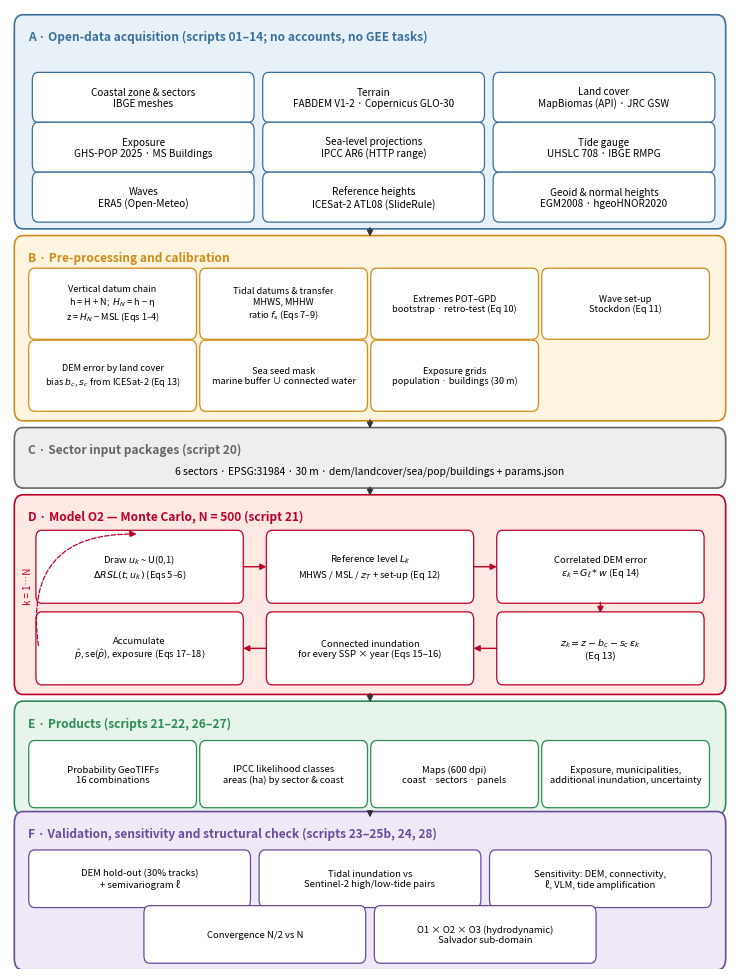
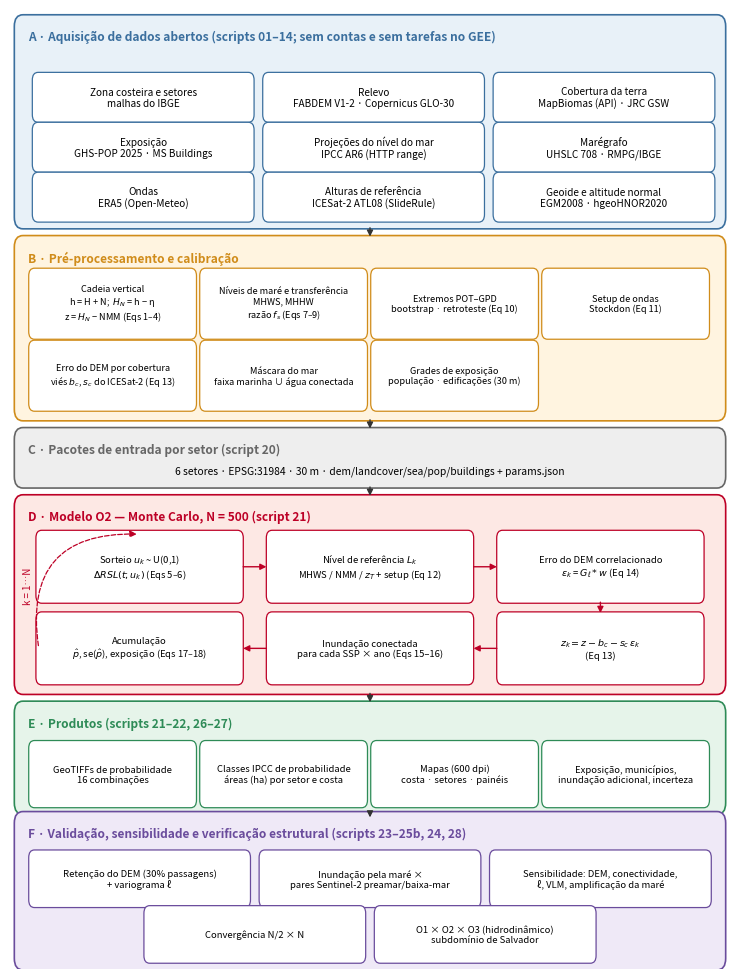

The script that saved these images, in order:
"""Fluxograma detalhado do processamento (fluxo V2 + Modelo 2), em inglês e português, PNG 600 dpi + PDF/SVG.
Uso: python tools/fluxograma.py <pasta_saida>
"""
import os
import sys

import matplotlib
matplotlib.use("Agg")
import matplotlib.pyplot as plt  # noqa: E402
from matplotlib.patches import FancyArrowPatch, FancyBboxPatch  # noqa: E402

T = {
    "en": {
        "A": "A · Open-data acquisition (scripts 01–14; no accounts, no GEE tasks)",
        "B": "B · Pre-processing and calibration",
        "C": "C · Sector input packages (script 20)",
        "D": "D · Model O2 — Monte Carlo, N = 500 (script 21)",
        "E": "E · Products (scripts 21–22, 26–27)",
        "F": "F · Validation, sensitivity and structural check (scripts 23–25b, 24, 28)",
        "a": ["Coastal zone & sectors\nIBGE meshes", "Terrain\nFABDEM V1-2 · Copernicus GLO-30",
              "Land cover\nMapBiomas (API) · JRC GSW", "Exposure\nGHS-POP 2025 · MS Buildings",
              "Sea-level projections\nIPCC AR6 (HTTP range)", "Tide gauge\nUHSLC 708 · IBGE RMPG",
              "Waves\nERA5 (Open-Meteo)", "Reference heights\nICESat-2 ATL08 (SlideRule)",
              "Geoid & normal heights\nEGM2008 · hgeoHNOR2020"],
        "b": ["Vertical datum chain\nh = H + N;  $H_N$ = h − η\nz = $H_N$ − MSL (Eqs 1–4)",
              "Tidal datums & transfer\nMHWS, MHHW\nratio $f_s$ (Eqs 7–9)", "Extremes POT–GPD\nbootstrap · retro-test (Eq 10)",
              "Wave set-up\nStockdon (Eq 11)", "DEM error by land cover\nbias $b_c$, $s_c$ from ICESat-2 (Eq 13)",
              "Sea seed mask\nmarine buffer ∪ connected water", "Exposure grids\npopulation · buildings (30 m)"],
        "c": "6 sectors · EPSG:31984 · 30 m · dem/landcover/sea/pop/buildings + params.json",
        "d": ["Draw $u_k$ ~ U(0,1)\n$\\Delta RSL(t;u_k)$ (Eqs 5–6)", "Reference level $L_k$\nMHWS / MSL / $z_T$ + set-up (Eq 12)",
              "Correlated DEM error\n$\\varepsilon_k$ = $G_\\ell * w$ (Eq 14)", "$z_k = z - b_c - s_c\\,\\varepsilon_k$\n(Eq 13)",
              "Connected inundation\nfor every SSP × year (Eqs 15–16)", "Accumulate\n$\\hat p$, se($\\hat p$), exposure (Eqs 17–18)"],
        "e": ["Probability GeoTIFFs\n16 combinations", "IPCC likelihood classes\nareas (ha) by sector & coast",
              "Maps (600 dpi)\ncoast · sectors · panels", "Exposure, municipalities,\nadditional inundation, uncertainty"],
        "f": ["DEM hold-out (30% tracks)\n+ semivariogram ℓ", "Tidal inundation vs\nSentinel-2 high/low-tide pairs",
              "Sensitivity: DEM, connectivity,\nℓ, VLM, tide amplification", "Convergence N/2 vs N",
              "O1 × O2 × O3 (hydrodynamic)\nSalvador sub-domain"],
    },
    "pt": {
        "A": "A · Aquisição de dados abertos (scripts 01–14; sem contas e sem tarefas no GEE)",
        "B": "B · Pré-processamento e calibração",
        "C": "C · Pacotes de entrada por setor (script 20)",
        "D": "D · Modelo O2 — Monte Carlo, N = 500 (script 21)",
        "E": "E · Produtos (scripts 21–22, 26–27)",
        "F": "F · Validação, sensibilidade e verificação estrutural (scripts 23–25b, 24, 28)",
        "a": ["Zona costeira e setores\nmalhas do IBGE", "Relevo\nFABDEM V1-2 · Copernicus GLO-30",
              "Cobertura da terra\nMapBiomas (API) · JRC GSW", "Exposição\nGHS-POP 2025 · MS Buildings",
              "Projeções do nível do mar\nIPCC AR6 (HTTP range)", "Marégrafo\nUHSLC 708 · RMPG/IBGE",
              "Ondas\nERA5 (Open-Meteo)", "Alturas de referência\nICESat-2 ATL08 (SlideRule)",
              "Geoide e altitude normal\nEGM2008 · hgeoHNOR2020"],
        "b": ["Cadeia vertical\nh = H + N;  $H_N$ = h − η\nz = $H_N$ − NMM (Eqs 1–4)",
              "Níveis de maré e transferência\nMHWS, MHHW\nrazão $f_s$ (Eqs 7–9)", "Extremos POT–GPD\nbootstrap · retroteste (Eq 10)",
              "Setup de ondas\nStockdon (Eq 11)", "Erro do DEM por cobertura\nviés $b_c$, $s_c$ do ICESat-2 (Eq 13)",
              "Máscara do mar\nfaixa marinha ∪ água conectada", "Grades de exposição\npopulação · edificações (30 m)"],
        "c": "6 setores · EPSG:31984 · 30 m · dem/landcover/sea/pop/buildings + params.json",
        "d": ["Sorteio $u_k$ ~ U(0,1)\n$\\Delta RSL(t;u_k)$ (Eqs 5–6)", "Nível de referência $L_k$\nMHWS / NMM / $z_T$ + setup (Eq 12)",
              "Erro do DEM correlacionado\n$\\varepsilon_k$ = $G_\\ell * w$ (Eq 14)", "$z_k = z - b_c - s_c\\,\\varepsilon_k$\n(Eq 13)",
              "Inundação conectada\npara cada SSP × ano (Eqs 15–16)", "Acumulação\n$\\hat p$, se($\\hat p$), exposição (Eqs 17–18)"],
        "e": ["GeoTIFFs de probabilidade\n16 combinações", "Classes IPCC de probabilidade\náreas (ha) por setor e costa",
              "Mapas (600 dpi)\ncosta · setores · painéis", "Exposição, municípios,\ninundação adicional, incerteza"],
        "f": ["Retenção do DEM (30% passagens)\n+ variograma ℓ", "Inundação pela maré ×\npares Sentinel-2 preamar/baixa-mar",
              "Sensibilidade: DEM, conectividade,\nℓ, VLM, amplificação da maré", "Convergência N/2 × N",
              "O1 × O2 × O3 (hidrodinâmico)\nsubdomínio de Salvador"],
    },
}
COR = {"A": "#e8f1f8", "B": "#fff4e0", "C": "#eeeeee", "D": "#fde8e4", "E": "#e6f4ea", "F": "#efe9f7"}
BORDA = {"A": "#3b6f9e", "B": "#d08c1a", "C": "#666666", "D": "#bd0026", "E": "#2e8b57", "F": "#6a4c9c"}


def caixa(ax, x, y, w, h, txt, cor, borda, fs=7.2, bold=False):
    ax.add_patch(FancyBboxPatch((x, y), w, h, boxstyle="round,pad=0.004,rounding_size=0.008", fc=cor, ec=borda, lw=0.9))
    ax.text(x + w / 2, y + h / 2, txt, ha="center", va="center", fontsize=fs, fontweight="bold" if bold else "normal",
            linespacing=1.15)


def seta(ax, p0, p1, cor="#333"):
    ax.add_patch(FancyArrowPatch(p0, p1, arrowstyle="-|>", mutation_scale=9, lw=1.0, color=cor))


def grupo(ax, y, h, chave, t):
    ax.add_patch(FancyBboxPatch((0.01, y), 0.98, h, boxstyle="round,pad=0.004,rounding_size=0.012", fc=COR[chave],
                                ec=BORDA[chave], lw=1.2))
    ax.text(0.025, y + h - 0.012, t[chave], fontsize=8.6, fontweight="bold", color=BORDA[chave], va="top")


def desenhar(lang, out):
    t = T[lang]
    fig = plt.figure(figsize=(7.2, 9.6))
    ax = fig.add_axes([0, 0, 1, 1])
    ax.set_xlim(0, 1)
    ax.set_ylim(0, 1)
    ax.axis("off")
    # A
    grupo(ax, 0.775, 0.215, "A", t)
    w, h = 0.30, 0.044
    for i, s in enumerate(t["a"]):
        r, c = divmod(i, 3)
        caixa(ax, 0.035 + c * 0.32, 0.930 - r * 0.052 - h, w, h, s, "white", BORDA["A"])
    # B
    grupo(ax, 0.575, 0.185, "B", t)
    for i, s in enumerate(t["b"]):
        r, c = divmod(i, 4)
        caixa(ax, 0.030 + c * 0.2375, 0.660 - r * 0.075, 0.225, 0.066, s, "white", BORDA["B"], fs=6.6)
    seta(ax, (0.5, 0.775), (0.5, 0.760))
    # C
    grupo(ax, 0.505, 0.055, "C", t)
    ax.text(0.5, 0.519, t["c"], ha="center", va="center", fontsize=7.4)
    seta(ax, (0.5, 0.575), (0.5, 0.560))
    # D (2 linhas × 3)
    grupo(ax, 0.29, 0.20, "D", t)
    pos = [(0.04, 0.385), (0.36, 0.385), (0.68, 0.385), (0.68, 0.300), (0.36, 0.300), (0.04, 0.300)]
    for i, ((x, y), s) in enumerate(zip(pos, t["d"])):
        caixa(ax, x, y, 0.28, 0.068, s, "white", BORDA["D"], fs=6.8)
    for a_, b_ in [((0.32, 0.419), (0.36, 0.419)), ((0.64, 0.419), (0.68, 0.419)), ((0.82, 0.385), (0.82, 0.368)),
                   ((0.68, 0.334), (0.64, 0.334)), ((0.36, 0.334), (0.32, 0.334))]:
        seta(ax, a_, b_, BORDA["D"])
    ax.annotate("", xy=(0.18, 0.453), xytext=(0.04, 0.334),
                arrowprops=dict(arrowstyle="-|>", color=BORDA["D"], lw=0.9, ls="--", connectionstyle="arc3,rad=-0.6"))
    ax.text(0.018, 0.40, "k = 1…N", rotation=90, fontsize=7, color=BORDA["D"], va="center")
    seta(ax, (0.5, 0.505), (0.5, 0.490))
    # E
    grupo(ax, 0.165, 0.11, "E", t)
    for i, s in enumerate(t["e"]):
        caixa(ax, 0.030 + i * 0.2375, 0.172, 0.225, 0.062, s, "white", BORDA["E"], fs=6.8)
    seta(ax, (0.5, 0.29), (0.5, 0.275))
    # F (2 linhas)
    grupo(ax, 0.003, 0.157, "F", t)
    pf = [(0.03, 0.068), (0.35, 0.068), (0.67, 0.068), (0.19, 0.010), (0.51, 0.010)]
    for (x, y), s in zip(pf, t["f"]):
        caixa(ax, x, y, 0.30, 0.052, s, "white", BORDA["F"], fs=6.8)
    seta(ax, (0.5, 0.165), (0.5, 0.155))
    for ext in ("png", "pdf", "svg"):
        fig.savefig(os.path.join(out, f"Fig_fluxograma_{lang}.{ext}"), dpi=600 if ext == "png" else None)
    plt.close(fig)


if __name__ == "__main__":
    out = sys.argv[1] if len(sys.argv) > 1 else "."
    os.makedirs(out, exist_ok=True)
    for lang in ("en", "pt"):
        desenhar(lang, out)
    print("ok", out)
